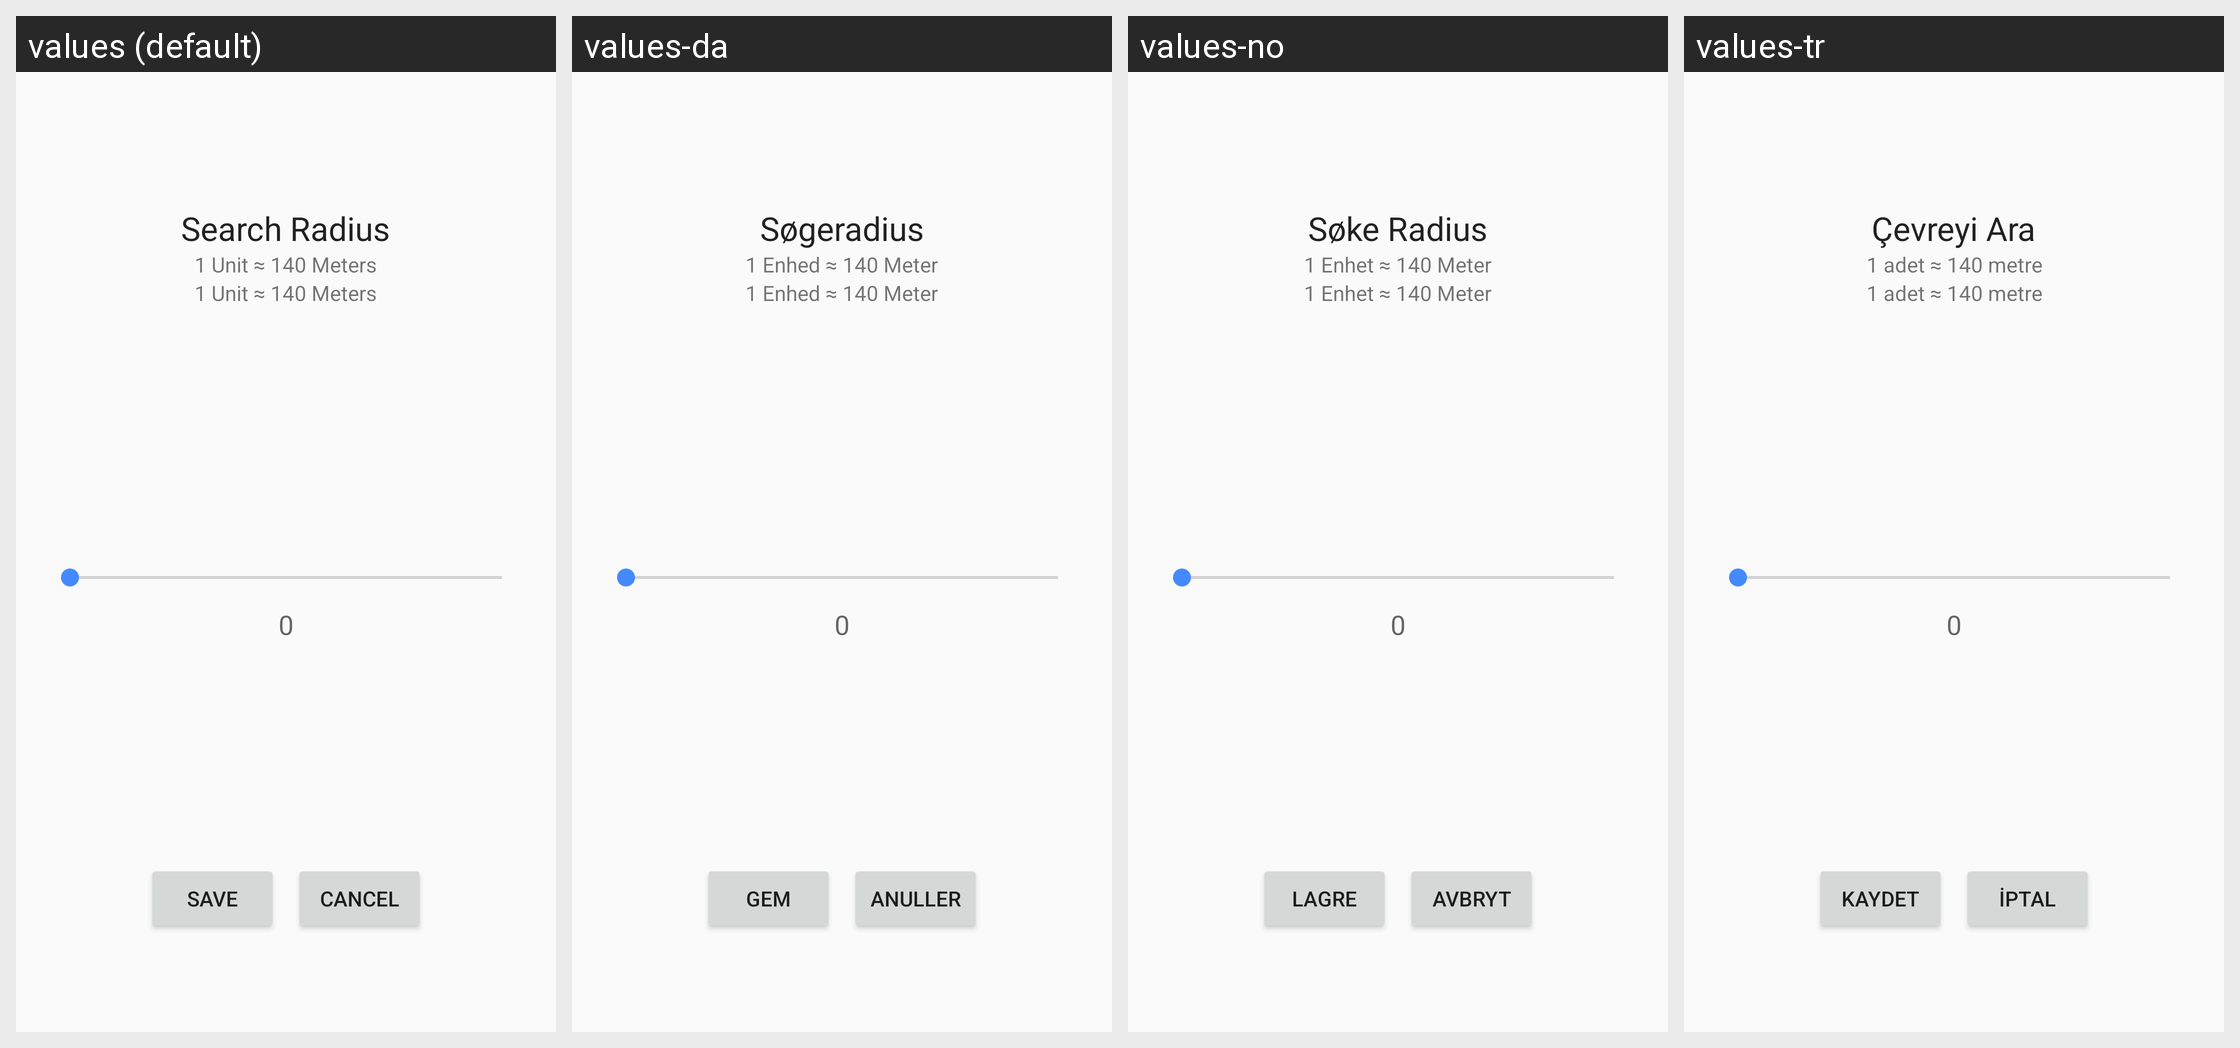

The Android screen above is rendered under several locales of the same app. Produce the string resources it draws, with the default and per-locale values.
Android screen res/layout/dialog_search_radius.xml rendered under 4 locales, left to right: values (default), values-da, values-no, values-tr. Device: Nexus 5 (rendered at 1080×1920; each locale shown at half size, 540×960, under a caption strip naming it); theme AppTheme.
Other locales in the repository, not shown: values-ar, values-ca, values-cs, values-de, values-el, values-es, values-fr, values-hu, values-id, values-it, values-iw, values-ja, values-nl, values-pl, values-pt, values-ru.
Strings drawn on this screen, with the default value and each locale's value (text and hints the layout hard-codes, and strings that could not be matched under every locale, appear in the picture but are not listed):

search_radius
  values: Search Radius
  values-da: Søgeradius
  values-no: Søke Radius
  values-tr: Çevreyi Ara

higher_number_slower_search
  values: 1 Unit ≈ 140 Meters
  values-da: 1 Enhed ≈ 140 Meter
  values-no: 1 Enhet ≈ 140 Meter
  values-tr: 1 adet ≈ 140 metre

save
  values: Save
  values-da: Gem
  values-no: Lagre
  values-tr: Kaydet

cancel
  values: Cancel
  values-da: Anuller
  values-no: Avbryt
  values-tr: İptal
